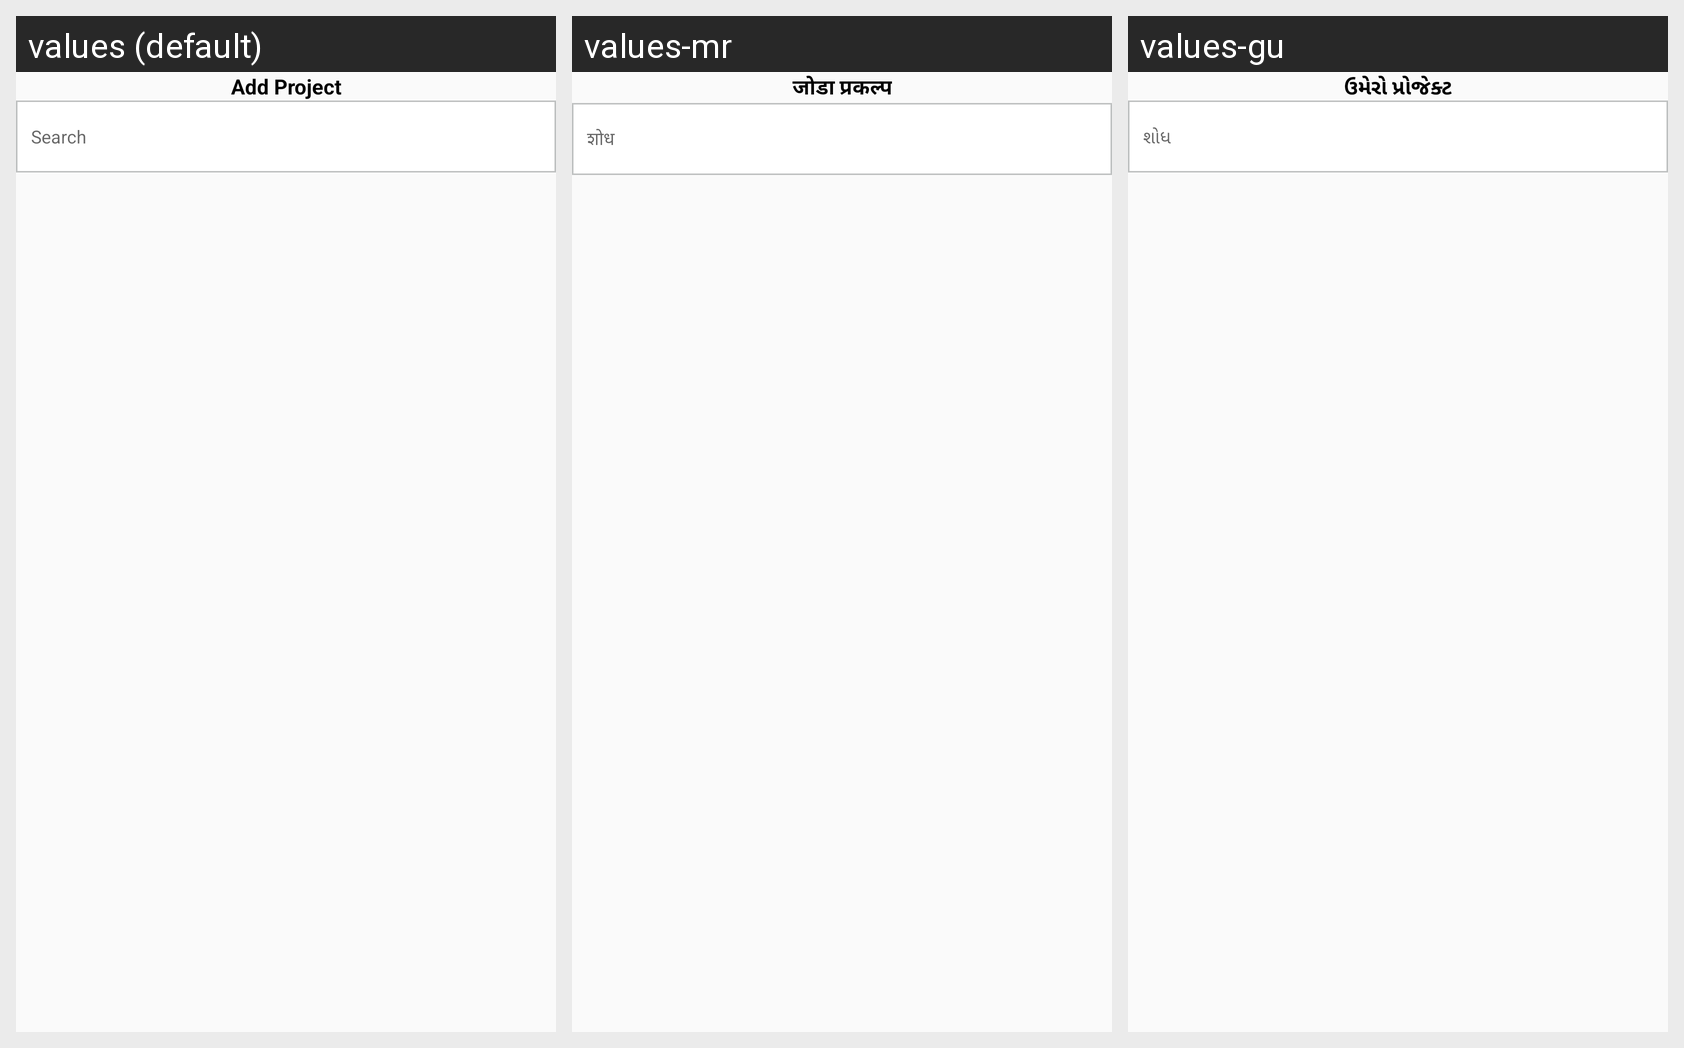

Strings drawn on this Android screen and how each of the app's shown locales translates them:
Android screen res/layout/add_project_popup.xml rendered under 3 locales, left to right: values (default), values-mr, values-gu. Device: Nexus 5 (rendered at 1080×1920; each locale shown at half size, 540×960, under a caption strip naming it); theme AppTheme.
Other locales in the repository, not shown: values-bn, values-hi, values-te.
Strings drawn on this screen, with the default value and each locale's value (text and hints the layout hard-codes, and strings that could not be matched under every locale, appear in the picture but are not listed):

AddProject
  values: Add Project
  values-mr: जोडा प्रकल्प
  values-gu: ઉમેરો પ્રોજેક્ટ

Search
  values: Search
  values-mr: शोध
  values-gu: શોધ
